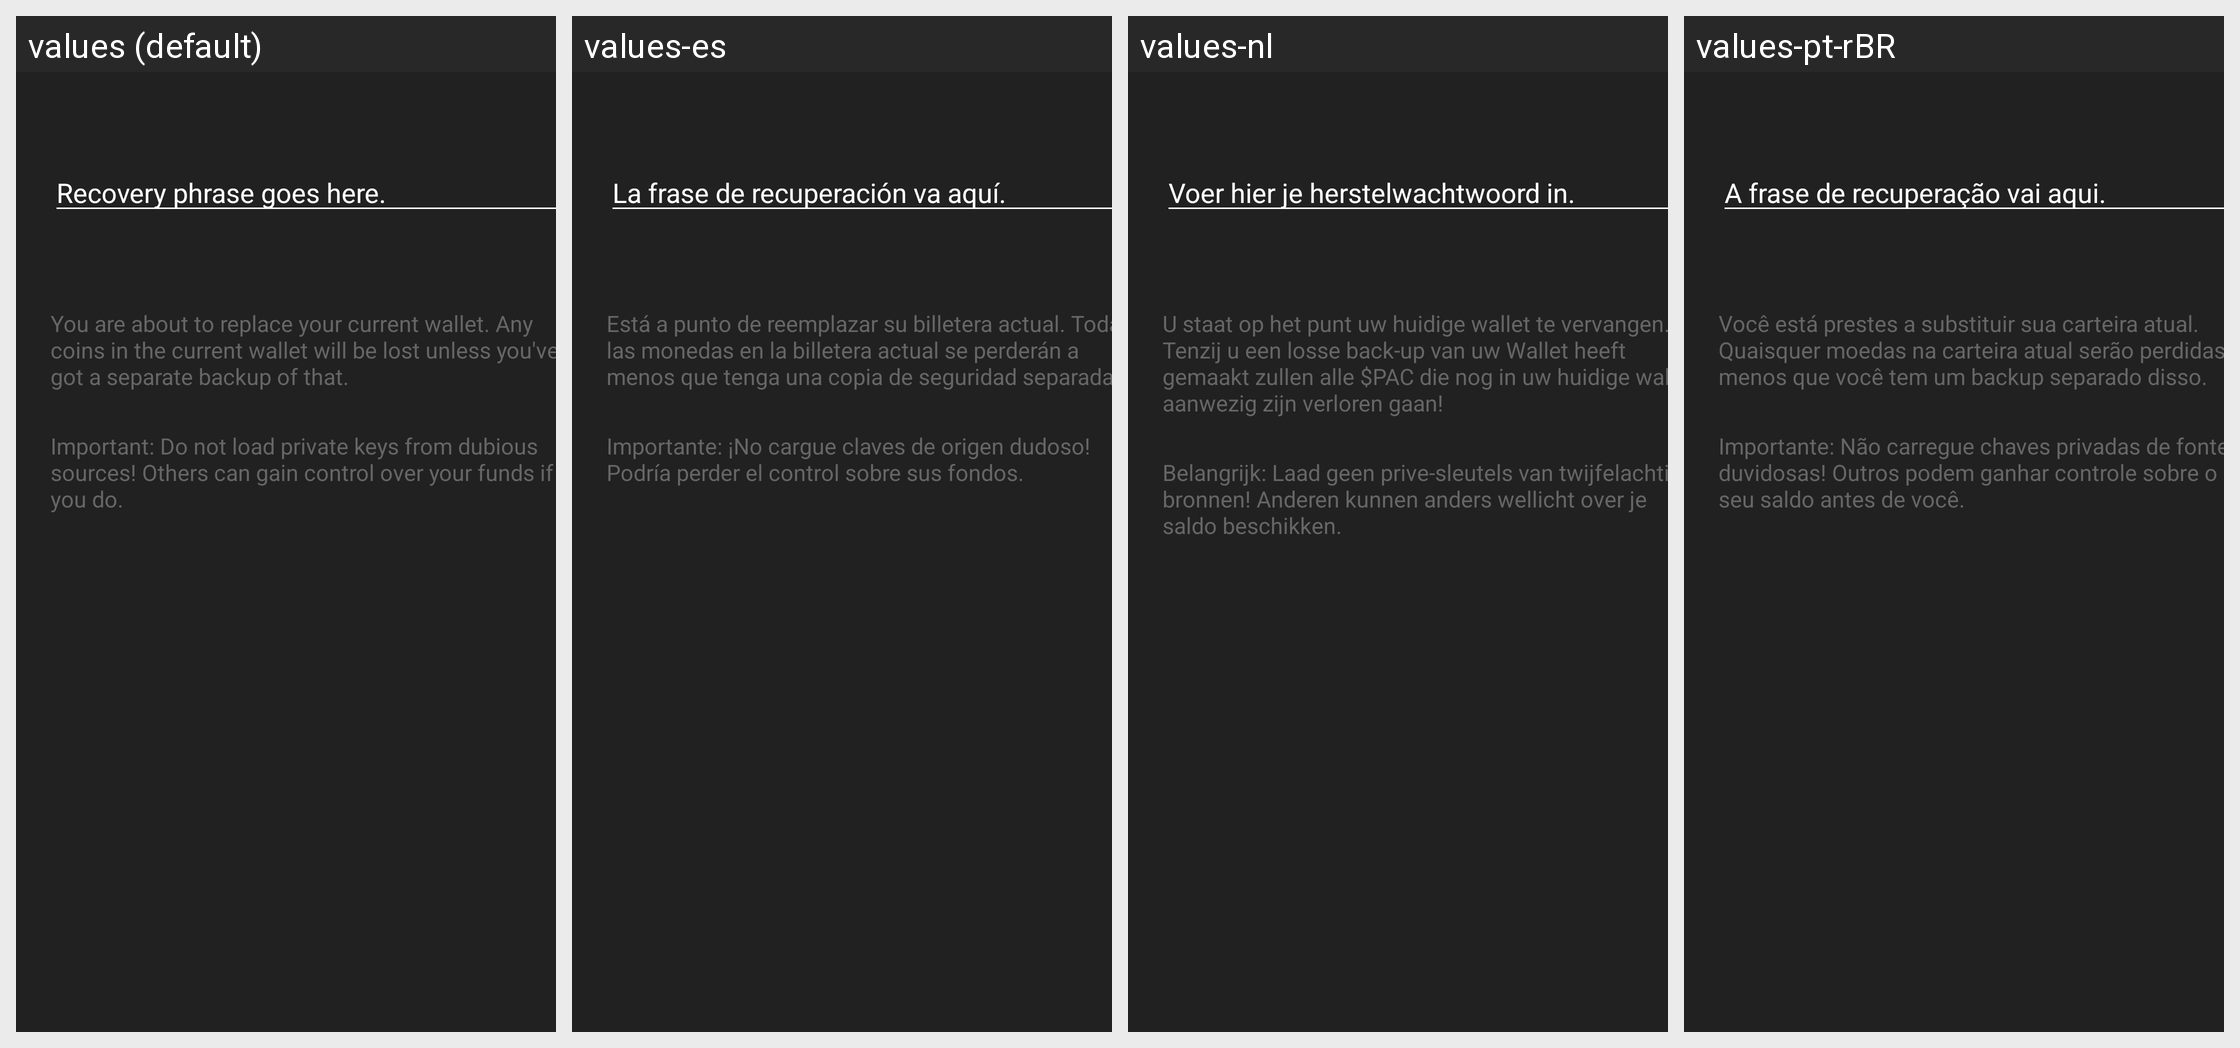

Locale-by-locale string values for the Android screen shown in this grid:
Android screen res/layout/restore_wallet_from_seed_dialog.xml rendered under 4 locales, left to right: values (default), values-es, values-nl, values-pt-rBR. Device: Nexus 5 (rendered at 1080×1920; each locale shown at half size, 540×960, under a caption strip naming it); theme Theme.MaterialComponents.DayNight.NoActionBar.
Other locales in the repository, not shown: values-ar, values-bg, values-ca, values-cs, values-da, values-de, values-el, values-eo, values-fi, values-fr, values-he, values-hr, values-hu, values-id, values-it, values-iw, values-ja, values-ko, values-mk, values-nb, values-pl, values-ru, values-sk, values-sl, values-sq, values-sv, values-sw, values-th, values-tr, values-uk, values-vi, values-zh, values-zh-rTW.
Strings drawn on this screen, with the default value and each locale's value (text and hints the layout hard-codes, and strings that could not be matched under every locale, appear in the picture but are not listed):

import_export_keys_dialog_password_phrase
  values: Recovery phrase goes here.
  values-es: La frase de recuperación va aquí.
  values-nl: Voer hier je herstelwachtwoord in.
  values-pt-rBR: A frase de recuperação vai aqui.

restore_wallet_dialog_replace_warning
  values: You are about to replace your current wallet. Any coins in the current wallet will be lost unless you've got a separate backup of that.
  values-es: Está a punto de reemplazar su billetera actual. Todas las monedas en la billetera actual se perderán a menos que tenga una copia de seguridad separada.
  values-nl: U staat op het punt uw huidige wallet te vervangen. Tenzij u een losse back-up van uw Wallet heeft gemaakt zullen alle $PAC die nog in uw huidige wallet aanwezig zijn verloren gaan!
  values-pt-rBR: Você está prestes a substituir sua carteira atual. Quaisquer moedas na carteira atual serão perdidas a menos que você tem um backup separado disso.

import_keys_dialog_warning
  values: Important: Do not load private keys from dubious sources! Others can gain control over your funds if you do.
  values-es: Importante: ¡No cargue claves de origen dudoso! Podría perder el control sobre sus fondos.
  values-nl: Belangrijk: Laad geen prive-sleutels van twijfelachtige bronnen! Anderen kunnen anders wellicht over je saldo beschikken.
  values-pt-rBR: Importante: Não carregue chaves privadas de fontes duvidosas! Outros podem ganhar controle sobre o seu saldo antes de você.
